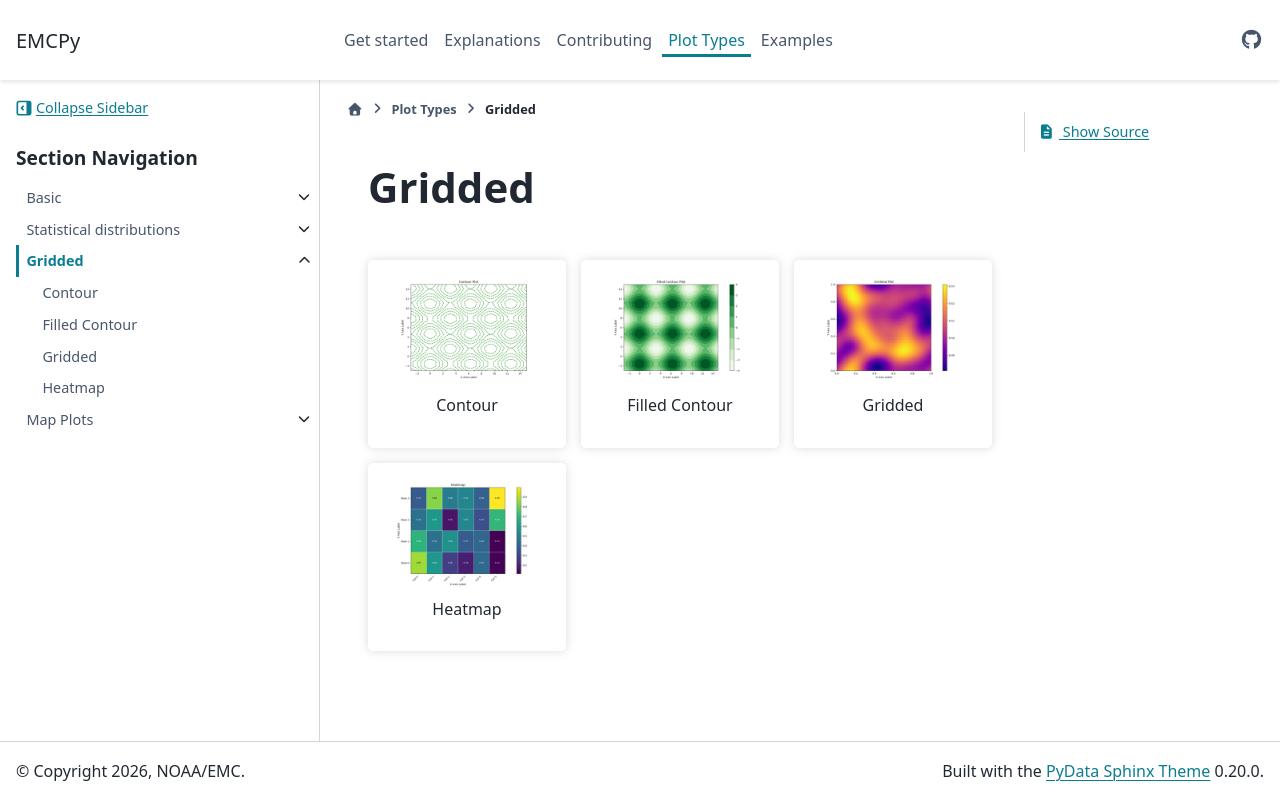

repository: NOAA-EMC/emcpy · page: plot_types/gridded/index.html · generator: sphinx

.. _plot-types-gridded:

Gridded
=======
